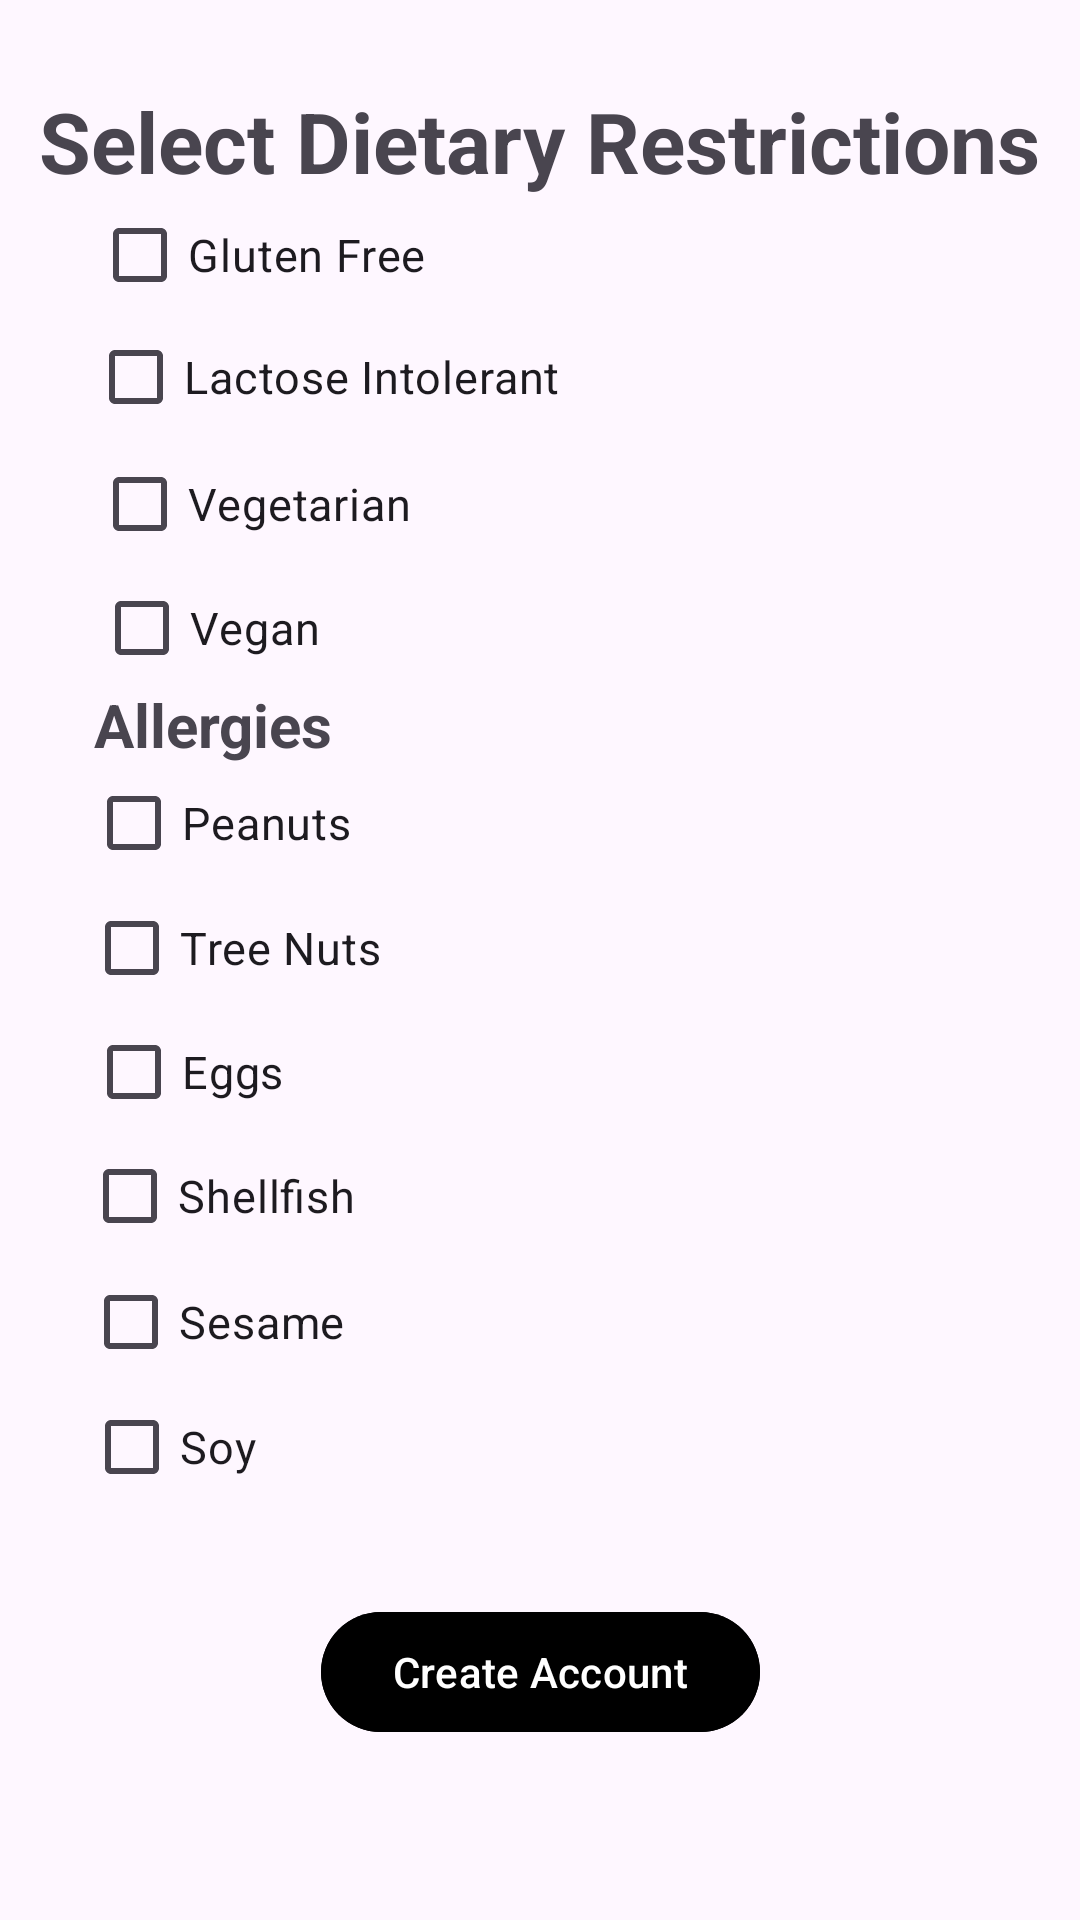

Here is an Android app screen rendered from its layout file. Give the layout XML and the strings, colors and styles it references.
<!-- AndroidManifest.xml: application theme Theme.LoginTest -->
<!-- res/layout/activity_dietary_restriction.xml -->
<?xml version="1.0" encoding="utf-8"?>
<androidx.constraintlayout.widget.ConstraintLayout xmlns:android="http://schemas.android.com/apk/res/android"
    xmlns:app="http://schemas.android.com/apk/res-auto"
    xmlns:tools="http://schemas.android.com/tools"
    android:layout_width="match_parent"
    android:layout_height="match_parent"
    android:background="@drawable/wallpaper"
    tools:context=".DietaryRestrictionActivity">

    <TextView
        android:layout_width="wrap_content"
        android:layout_height="wrap_content"
        android:text="Select Dietary Restrictions"
        android:textSize="28dp"
        android:textStyle="bold"
        app:layout_constraintBottom_toBottomOf="parent"
        app:layout_constraintEnd_toEndOf="parent"
        app:layout_constraintHorizontal_bias="0.493"
        app:layout_constraintStart_toStartOf="parent"
        app:layout_constraintTop_toTopOf="parent"
        app:layout_constraintVertical_bias="0.047" />

    <CheckBox
        android:layout_width="wrap_content"
        android:layout_height="wrap_content"
        android:text="Gluten Free"
        android:textSize="15dp"
        app:layout_constraintBottom_toBottomOf="parent"
        app:layout_constraintEnd_toEndOf="parent"
        app:layout_constraintHorizontal_bias="0.123"
        app:layout_constraintStart_toStartOf="parent"
        app:layout_constraintTop_toTopOf="parent"
        app:layout_constraintVertical_bias="0.103" />

    <CheckBox
        android:layout_width="wrap_content"
        android:layout_height="wrap_content"
        android:text="Lactose Intolerant"
        android:textSize="15dp"
        app:layout_constraintBottom_toBottomOf="parent"
        app:layout_constraintEnd_toEndOf="parent"
        app:layout_constraintHorizontal_bias="0.145"
        app:layout_constraintStart_toStartOf="parent"
        app:layout_constraintTop_toTopOf="parent"
        app:layout_constraintVertical_bias="0.172" />

    <CheckBox
        android:layout_width="wrap_content"
        android:layout_height="wrap_content"
        android:text="Vegetarian"
        android:textSize="15dp"
        app:layout_constraintBottom_toBottomOf="parent"
        app:layout_constraintEnd_toEndOf="parent"
        app:layout_constraintHorizontal_bias="0.121"
        app:layout_constraintStart_toStartOf="parent"
        app:layout_constraintTop_toTopOf="parent"
        app:layout_constraintVertical_bias="0.243" />

    <CheckBox
        android:layout_width="wrap_content"
        android:layout_height="wrap_content"
        android:text="Vegan"
        android:textSize="15dp"
        app:layout_constraintBottom_toBottomOf="parent"
        app:layout_constraintEnd_toEndOf="parent"
        app:layout_constraintHorizontal_bias="0.11"
        app:layout_constraintStart_toStartOf="parent"
        app:layout_constraintTop_toTopOf="parent"
        app:layout_constraintVertical_bias="0.313" />

    <TextView
        android:layout_width="wrap_content"
        android:layout_height="wrap_content"
        android:text="Allergies"
        android:textSize="20dp"
        android:textStyle="bold"
        app:layout_constraintBottom_toBottomOf="parent"
        app:layout_constraintEnd_toEndOf="parent"
        app:layout_constraintHorizontal_bias="0.112"
        app:layout_constraintStart_toStartOf="parent"
        app:layout_constraintTop_toTopOf="parent"
        app:layout_constraintVertical_bias="0.372" />

    <CheckBox
        android:layout_width="wrap_content"
        android:layout_height="wrap_content"
        android:text="Peanuts"
        android:textSize="15dp"
        app:layout_constraintBottom_toBottomOf="parent"
        app:layout_constraintEnd_toEndOf="parent"
        app:layout_constraintHorizontal_bias="0.106"
        app:layout_constraintStart_toStartOf="parent"
        app:layout_constraintTop_toTopOf="parent"
        app:layout_constraintVertical_bias="0.423" />

    <CheckBox
        android:layout_width="wrap_content"
        android:layout_height="wrap_content"
        android:text="Tree Nuts"
        android:textSize="15dp"
        app:layout_constraintBottom_toBottomOf="parent"
        app:layout_constraintEnd_toEndOf="parent"
        app:layout_constraintHorizontal_bias="0.108"
        app:layout_constraintStart_toStartOf="parent"
        app:layout_constraintTop_toTopOf="parent"
        app:layout_constraintVertical_bias="0.493" />

    <CheckBox
        android:layout_width="wrap_content"
        android:layout_height="wrap_content"
        android:text="Eggs"
        android:textSize="15dp"
        app:layout_constraintBottom_toBottomOf="parent"
        app:layout_constraintEnd_toEndOf="parent"
        app:layout_constraintHorizontal_bias="0.098"
        app:layout_constraintStart_toStartOf="parent"
        app:layout_constraintTop_toTopOf="parent"
        app:layout_constraintVertical_bias="0.563" />

    <CheckBox
        android:layout_width="wrap_content"
        android:layout_height="wrap_content"
        android:text="Shellfish"
        android:textSize="15dp"
        app:layout_constraintBottom_toBottomOf="parent"
        app:layout_constraintEnd_toEndOf="parent"
        app:layout_constraintHorizontal_bias="0.102"
        app:layout_constraintStart_toStartOf="parent"
        app:layout_constraintTop_toTopOf="parent"
        app:layout_constraintVertical_bias="0.633" />

    <CheckBox
        android:layout_width="wrap_content"
        android:layout_height="wrap_content"
        android:text="Sesame"
        android:textSize="15dp"
        app:layout_constraintBottom_toBottomOf="parent"
        app:layout_constraintEnd_toEndOf="parent"
        app:layout_constraintHorizontal_bias="0.101"
        app:layout_constraintStart_toStartOf="parent"
        app:layout_constraintTop_toTopOf="parent"
        app:layout_constraintVertical_bias="0.704" />

    <CheckBox
        android:layout_width="wrap_content"
        android:layout_height="wrap_content"
        android:text="Soy"
        android:textSize="15dp"
        app:layout_constraintBottom_toBottomOf="parent"
        app:layout_constraintEnd_toEndOf="parent"
        app:layout_constraintHorizontal_bias="0.093"
        app:layout_constraintStart_toStartOf="parent"
        app:layout_constraintTop_toTopOf="parent"
        app:layout_constraintVertical_bias="0.774" />

    <com.google.android.material.button.MaterialButton
        android:id="@+id/createAccountButton"
        android:layout_width="wrap_content"
        android:layout_height="wrap_content"
        android:backgroundTint="@color/black"
        android:text="Create Account"
        android:textColor="@color/white"
        app:layout_constraintBottom_toBottomOf="parent"
        app:layout_constraintEnd_toEndOf="parent"
        app:layout_constraintStart_toStartOf="parent"
        app:layout_constraintTop_toTopOf="parent"
        app:layout_constraintVertical_bias="0.901" />


</androidx.constraintlayout.widget.ConstraintLayout>
<!-- resources referenced by this layout -->
<resources>
  <style name="Theme.LoginTest" parent="Base.Theme.LoginTest" />
  <style name="Base.Theme.LoginTest" parent="Theme.Material3.DayNight.NoActionBar">
          
          
      </style>
  <!-- not gathered from this repository: default colours our renderer supplied (Android Studio template values) -->
  <color name="black">#FF000000</color>
  <color name="white">#FFFFFFFF</color>
</resources>
